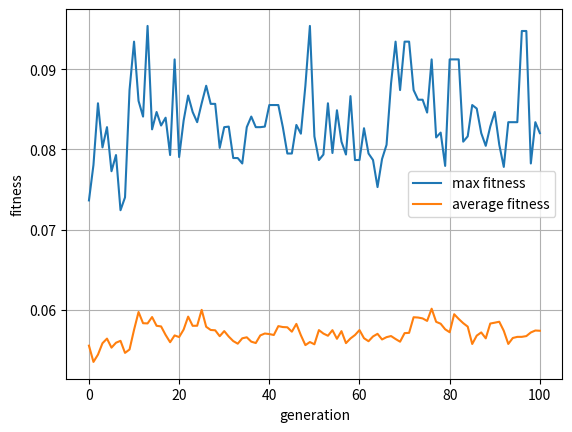

Write the Python code that produced this figure.
import random
import matplotlib.pyplot as plt

POPULATION_SIZE = 100
MUTATION_RATE = 0.1
SIZE = 9 # 하나의 염색체에서 유전자의 개수
# 0: 서울, 1: 인천, 2: 대전, 3: 춘천, 4: 강릉, 5: 대구, 6: 울산, 7: 부산, 8: 광주
DISTANCE = [
    [0, 30, 140, 75, 168, 237, 303, 325, 268],
    [30, 0, 140, 105, 198, 247, 315, 334, 257],
    [140, 140, 0, 173, 205, 119, 190, 200, 141],
    [75, 105, 173, 0, 102, 238, 293, 323, 313],
    [168, 198, 205, 102, 0, 213, 247, 287, 340],
    [237, 247, 119, 238, 213, 0, 71, 88, 173],
    [303, 315, 190, 293, 247, 71, 0, 44, 222],
    [325, 334, 200, 323, 287, 88, 44, 0, 202],
    [268, 257, 141, 313, 340, 173, 222, 202, 0]
]

class Chromosome:
    def __init__(self, g=[]):
        self.genes = g.copy() # 유전자는 리스트로 구현된다. 
        self.fitness = 0 # 적합도
        if self.genes.__len__() == 0: # 염색체가 초기 상태이면 초기화한다. 
            i = 0
            self.genes.append(0)
            while i < SIZE-1: # 서울은 제외
                num = random.randint(1, SIZE-1)
                while num in self.genes: # 겹치는 도시가 있으면 다시 뽑는다.
                    num = random.randint(1, SIZE-1)
                self.genes.append(num)
                i += 1
    
    def cal_fitness(self): # 적합도 계산 함수 
        self.fitness = 0
        d = DISTANCE[0][self.genes[1]] # 서울~첫 도시 거리를 더한다.
        for idx in range(1, SIZE-1):
            d += DISTANCE[self.genes[idx]][self.genes[idx+1]] # 서울을 제외한 각 도시 사이의 거리를 더한다.
        d += DISTANCE[self.genes[-1]][0] # 마지막 도시~서울 거리를 더한다.
        self.fitness = (1 / d) * 100 # 거리가 짧을수록 적합도가 높아야 한다.
        return self.fitness
    
    def __str__(self):
        return self.genes.__str__()
    
# 염색체와 적합도를 출력한다. 
def print_p(pop):
    i = 0
    for x in pop:
        print("염색체 #", i, "=", x, "적합도=", x.cal_fitness())
        i += 1
    print("")
    
def select(pop):
    max_value = sum([c.cal_fitness() for c in pop]) # 전체 개체의 적합도의 합
    pick = random.uniform(0, max_value) # 0~max_value 사이의 랜덤 실수를 리턴
    current = 0
    
    # 룰렛휠에서 어떤 조각에 속하는지를 알아내는 루프
    for c in pop:
        current += c.cal_fitness()
        if current > pick:
            return c

# 중복을 피하는 교차 연산
def crossover(pop):
    father = select(pop)
    mother = select(pop)
    index = random.randint(1, SIZE-2) # 교차 지점 선택
    temp = father.genes.copy() # father 염색체를 복사해 교차로 받아온 유전자를 삭제한다.
    for i in mother.genes[index:]: 
        temp.remove(i)
    child1 = temp + mother.genes[index:] # father 염색체 중 남은 유전자를 교차로 받아온 유전자와 합친다.
    temp = mother.genes.copy() # mother 염색체를 복사해 교차로 받아온 유전자를 삭제한다.
    for i in father.genes[index:]:
        temp.remove(i)
    child2 = temp + father.genes[index:] # mother 염색체 중 남은 유전자를 교차로 받아온 유전자와 합친다.
    return (child1, child2)

# 상호 교환 돌연변이 연산 
def mutate(c):
    for i in range(1, SIZE):
        if random.random() < MUTATION_RATE:
            g = random.randint(1, SIZE-1) # 서울을 제외한 도시 하나를 선택한다.
            while g == i:
                g = random.randint(1, SIZE-1)
            c.genes[i], c.genes[g] = c.genes[g], c.genes[i] # 두 유전자를 상호 교환한다. 
            
# 메인 프로그램
population = []
i=0
###
list_maxfit = []
list_avrgfit = []
###

# 초기 염색체를 생성하여 객체 집단에 추가한다. 
while i<POPULATION_SIZE:
    population.append(Chromosome())
    i += 1

count=0
population.sort(key=lambda x: x.cal_fitness(), reverse=True)
print("세대 번호=", count)
print_p(population)

###
list_maxfit.append(population[0].cal_fitness())
fit_sum = []
for i in range(100):
    fit_sum.append(population[i].cal_fitness())
avrg = sum(fit_sum) / 100
list_avrgfit.append(avrg)
###

count=1

while population[0].cal_fitness()  : # sorting을 하기 때문에 [0]을 비교한다.
    new_pop = []

    # 선택과 교차 연산
    for _ in range(POPULATION_SIZE//2):
        c1, c2 = crossover(population)
        new_pop.append(Chromosome(c1))
        new_pop.append(Chromosome(c2))

    # 자식 세대가 부모 세대를 대체한다. 
    # 깊은 복사를 수행한다.
    min_fitness = population[0].cal_fitness()
    population = new_pop.copy();    
    
    # 돌연변이 연산
    for c in population: mutate(c)

    # 출력을 위한 정렬
    population.sort(key=lambda x: x.cal_fitness(), reverse=True) 
    print("세대 번호=", count)
    print_p(population)

    ###
    list_maxfit.append(population[0].cal_fitness())
    fit_sum = []
    for i in range(100):
        fit_sum.append(population[i].cal_fitness())
    avrg = sum(fit_sum) / 100
    list_avrgfit.append(avrg)
    ###

    count += 1
    if count > 100 : break

###
plt.plot( range(int(len(list_maxfit))), list_maxfit, label= 'max fitness')
plt.plot( range(int(len(list_maxfit))), list_avrgfit, label = 'average fitness')
plt.xlabel('generation')
plt.ylabel('fitness')
plt.legend( loc='best')
plt.grid(True)
plt.show()
###